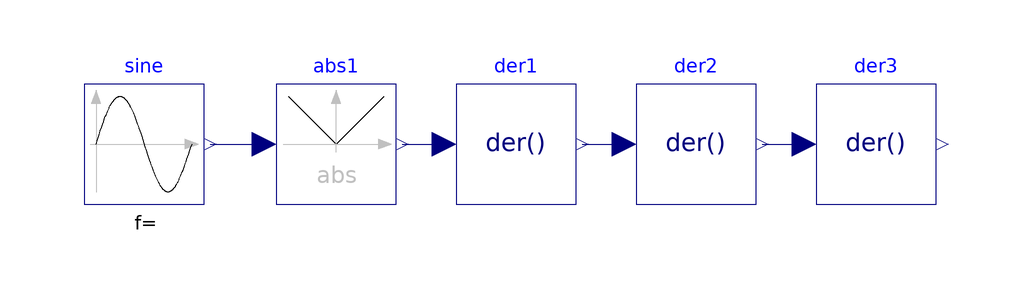

The component connection diagram of the Modelica model below, drawn from its own Placement and Line annotations.

model AbsNoEventNoSmoothOrder2
  extends Modelica.Icons.Example;
  Modelica.Blocks.Sources.Sine sine(freqHz=10)
    annotation (Placement(transformation(extent={{-72,-10},{-52,10}})));
  Modelica.Blocks.Math.Abs abs1
    annotation (Placement(transformation(extent={{-40,-10},{-20,10}})));
  Modelica.Blocks.Continuous.Der der1
    annotation (Placement(transformation(extent={{-10,-10},{10,10}})));
  Modelica.Blocks.Continuous.Der der2
    annotation (Placement(transformation(extent={{20,-10},{40,10}})));
  Modelica.Blocks.Continuous.Der der3
    annotation (Placement(transformation(extent={{50,-10},{70,10}})));
equation
  connect(sine.y, abs1.u)
    annotation (Line(points={{-51,0},{-42,0}}, color={0,0,127}));
  connect(abs1.y, der1.u)
    annotation (Line(points={{-19,0},{-12,0}}, color={0,0,127}));
  connect(der1.y, der2.u)
    annotation (Line(points={{11,0},{18,0}}, color={0,0,127}));
  connect(der2.y, der3.u)
    annotation (Line(points={{41,0},{48,0}}, color={0,0,127}));
  annotation (
    Icon(coordinateSystem(preserveAspectRatio=false)),
    Diagram(coordinateSystem(preserveAspectRatio=false)),
    Documentation(info="<html>
<ul>
<li>Warnings from DYMOLA are generated</li>
<li>It seems that noEvent is infinite order differenciable even though warnings are generated</li>
</ul>
</html>"));
end AbsNoEventNoSmoothOrder2;